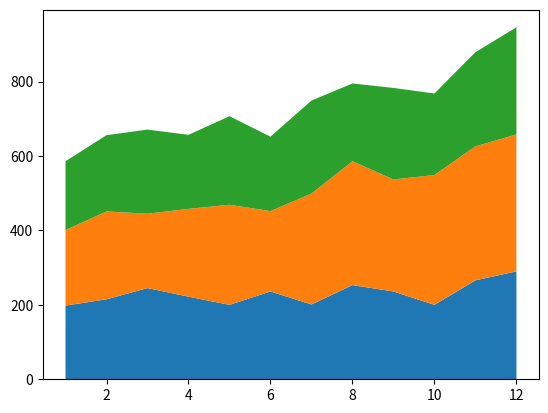

Write the Python code that produced this figure.
import matplotlib.pyplot as plt
import numpy as np
x = np.arange(1, 13)
import numpy as np
y1 = np.array([198, 215, 245, 222, 200, 236, 201, 253, 236, 200, 266, 290])
y2 = np.array([203, 236, 200, 236, 269, 216, 298, 333, 301, 349, 360, 368])
y3 = np.array([185, 205, 226, 199, 238, 200, 250, 209, 246, 219, 253, 288])
# 绘制图形
plt.stackplot(x, y1, y2, y3)
plt.show()

